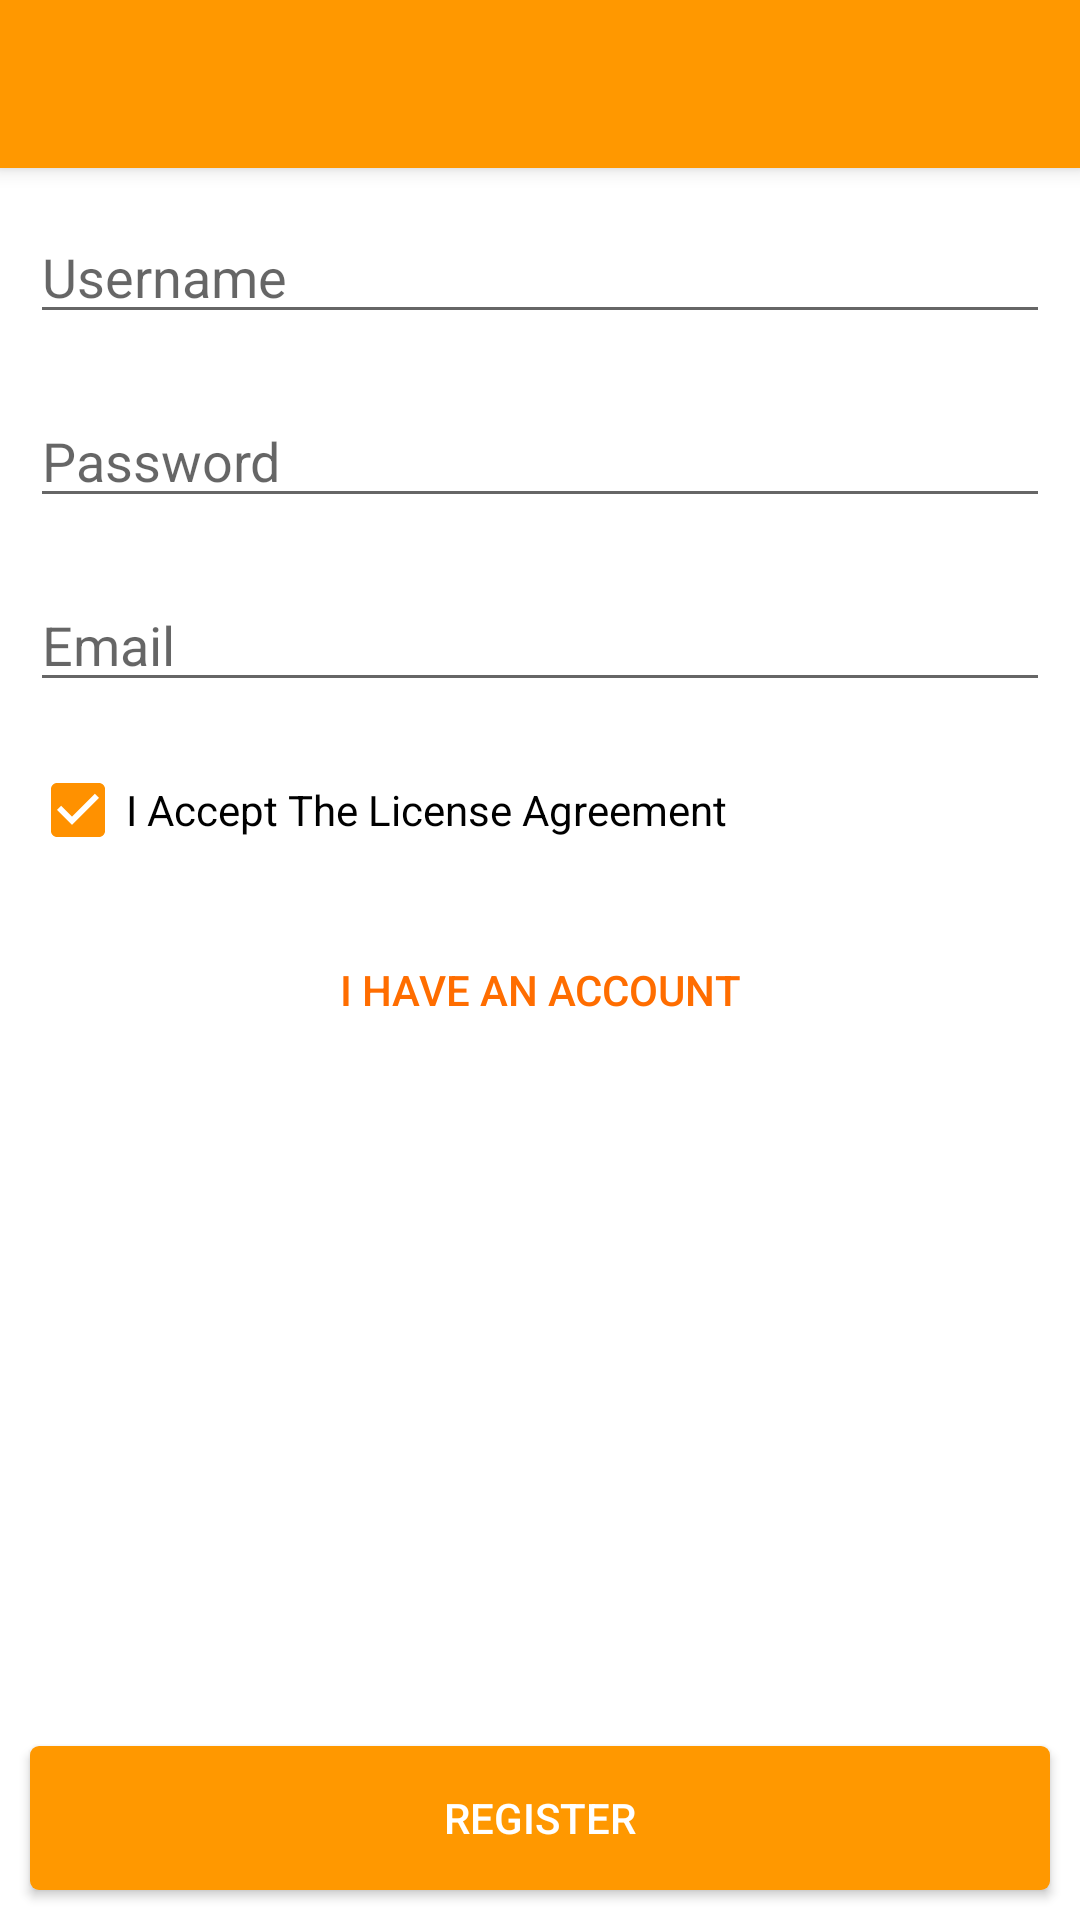

Here is an Android app screen rendered from its layout file. Give the layout XML and the strings, colors and styles it references.
<!-- AndroidManifest.xml: application theme AppTheme -->
<!-- res/layout/activity_register.xml -->
<RelativeLayout
    xmlns:android="http://schemas.android.com/apk/res/android"
    xmlns:tools="http://schemas.android.com/tools"
    android:layout_width="match_parent"
    android:layout_height="match_parent"
    tools:context="example.chef.Register">

    <android.support.v7.widget.Toolbar
        android:id="@+id/Register_ActionBar"
        android:theme="@style/ActionBar"
        android:background="@color/Primary"
        android:layout_height="@dimen/Toolbar_height"
        android:layout_width="match_parent"
        android:elevation="@dimen/Toolbar_elevation">

        </android.support.v7.widget.Toolbar>

    <LinearLayout
        android:layout_marginTop="@dimen/Content_Margin_Top"
        android:layout_width="match_parent"
        android:layout_height="wrap_content"
        android:orientation="vertical">

        <EditText
            android:inputType="text"
            android:id="@+id/Register_Username"
            android:hint="@string/username"
            android:layout_width="match_parent"
            android:layout_height="wrap_content"
            android:layout_margin="@dimen/Control_Margin"/>

        <EditText
            android:id="@+id/Register_Password"
            android:hint="@string/password"
            android:inputType="textPassword"
            android:layout_width="match_parent"
            android:layout_height="wrap_content"
            android:layout_margin="@dimen/Control_Margin"/>

        <EditText
            android:inputType="textEmailAddress"
            android:layout_width="match_parent"
            android:layout_height="wrap_content"
            android:layout_margin="@dimen/Control_Margin"
            android:id="@+id/Register_Email"
            android:hint="@string/Email"/>

        <CheckBox
            android:id="@+id/IAgree"
            android:layout_width="match_parent"
            android:layout_height="wrap_content"
            android:layout_margin="@dimen/Control_Margin"
            android:text="@string/IAccept"
            android:checked="true"/>

        <Button
            android:layout_width="match_parent"
            android:layout_height="wrap_content"
            style="?android:borderlessButtonStyle"
            android:layout_margin="@dimen/Control_Margin"
            android:text="@string/IHAA"
            android:gravity="center"
            android:id="@+id/IHAA"
            android:layout_alignParentBottom="true"
            android:textColor="@color/NavigationBar"/>

        </LinearLayout>

        <Button
            android:id="@+id/Register_register"
            android:layout_width="match_parent"
            android:layout_height="wrap_content"
            android:layout_alignParentBottom="true"
            android:layout_marginLeft="@dimen/Control_Margin"
            android:layout_marginRight="@dimen/Control_Margin"
            android:layout_marginBottom="@dimen/Control_Margin"
            style="@style/ButtonStyle"
            android:text="@string/title_activity_register"/>



</RelativeLayout>

<!-- resources referenced by this layout -->
<resources>
  <color name="NavigationBar">#FF6D00</color>
  <color name="Primary">#FF9800</color>
  <dimen name="Content_Margin_Top">60dp</dimen>
  <dimen name="Control_Margin">10dp</dimen>
  <dimen name="Toolbar_elevation">4dp</dimen>
  <dimen name="Toolbar_height">56dp</dimen>
  <string name="Email">Email</string>
  <string name="IAccept">I Accept The License Agreement</string>
  <string name="IHAA">I have an account</string>
  <string name="password">Password</string>
  <string name="title_activity_register">Register</string>
  <string name="username">Username</string>
  <style name="ActionBar" parent="ThemeOverlay.AppCompat.ActionBar">
          <item name="android:itemTextAppearance">@style/ActionBar.TextApearance</item>
          <item name="android:textColorPrimary">@color/White</item>
        <item name="android:actionMenuTextColor">@color/Black</item>
      </style>
  <style name="ButtonStyle">
          <item name="android:textColor">@color/White</item>
          <item name="android:background">@drawable/button_background</item>
      </style>
  <style name="AppTheme" parent="BaseTheme">
          
      </style>
  <style name="ActionBar.TextApearance" parent="@android:style/TextAppearance.Widget.IconMenu.Item">
          <item name="android:textColor">@color/Black</item>
      </style>
  <color name="White">#ffffff</color>
  <color name="Black">#000000</color>
  <!-- drawable button_background (drawable) -->
  <?xml version="1.0" encoding="utf-8"?>
  <selector
      xmlns:android="http://schemas.android.com/apk/res/android">
  
      <item
          android:state_enabled="false"
          android:drawable="@drawable/button_disabled"/>
  
      <item
          android:state_enabled="true"
          android:state_pressed="false"
          android:drawable="@drawable/button_enabled"/>
  
      <item
          android:state_enabled="true"
          android:state_pressed="true"
          android:drawable="@drawable/button_pressed"/>
  
  </selector>
  <style name="BaseTheme" parent="Theme.AppCompat.Light.NoActionBar">
          
          <item name="colorPrimary">@color/Primary</item>
          <item name="colorAccent">@color/Accent</item>
          <item name="colorPrimaryDark">@color/PrimaryDark</item>
          <item name="android:windowBackground">@color/WindowBackground</item>
          <item name="android:windowNoTitle">true</item>
          <item name="android:windowActionBar">false</item>
      </style>
  <!-- drawable button_disabled (drawable) -->
  <?xml version="1.0" encoding="utf-8"?>
  <shape xmlns:android="http://schemas.android.com/apk/res/android">
      <solid
          android:color="@color/PrimaryVeryLight"/>
  
      <corners
          android:radius="3dp"/>
  </shape>
  <!-- drawable button_enabled (drawable) -->
  <?xml version="1.0" encoding="utf-8"?>
  <shape xmlns:android="http://schemas.android.com/apk/res/android">
  
      <solid
          android:color="@color/Primary"/>
  
      <corners
          android:radius="3dp"/>
  
  </shape>
  <!-- drawable button_pressed (drawable) -->
  <?xml version="1.0" encoding="utf-8"?>
  <shape xmlns:android="http://schemas.android.com/apk/res/android">
      <solid
          android:color="@color/PrimaryDark"/>
  
      <corners
          android:radius="3dp"/>
  </shape>
  <color name="Accent">#FF9100</color>
  <color name="PrimaryDark">#E65100</color>
  <color name="WindowBackground">@color/White</color>
  <color name="PrimaryVeryLight">#FFCC80</color>
</resources>
